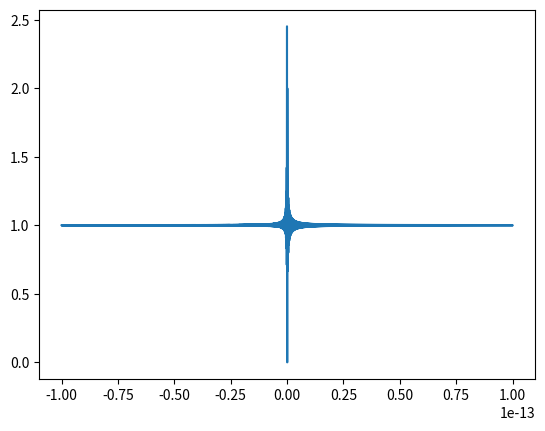

Write the Python code that produced this figure.
import matplotlib.pyplot as plt 
import numpy as np 

x = np.linspace(-10e-14, 10e-14, 1000000)
y = (np.exp(x)-1)/x

fig, ax = plt.subplots()
ax.plot(x, y)
plt.savefig('bildexp-1.png')
# plt.show()
